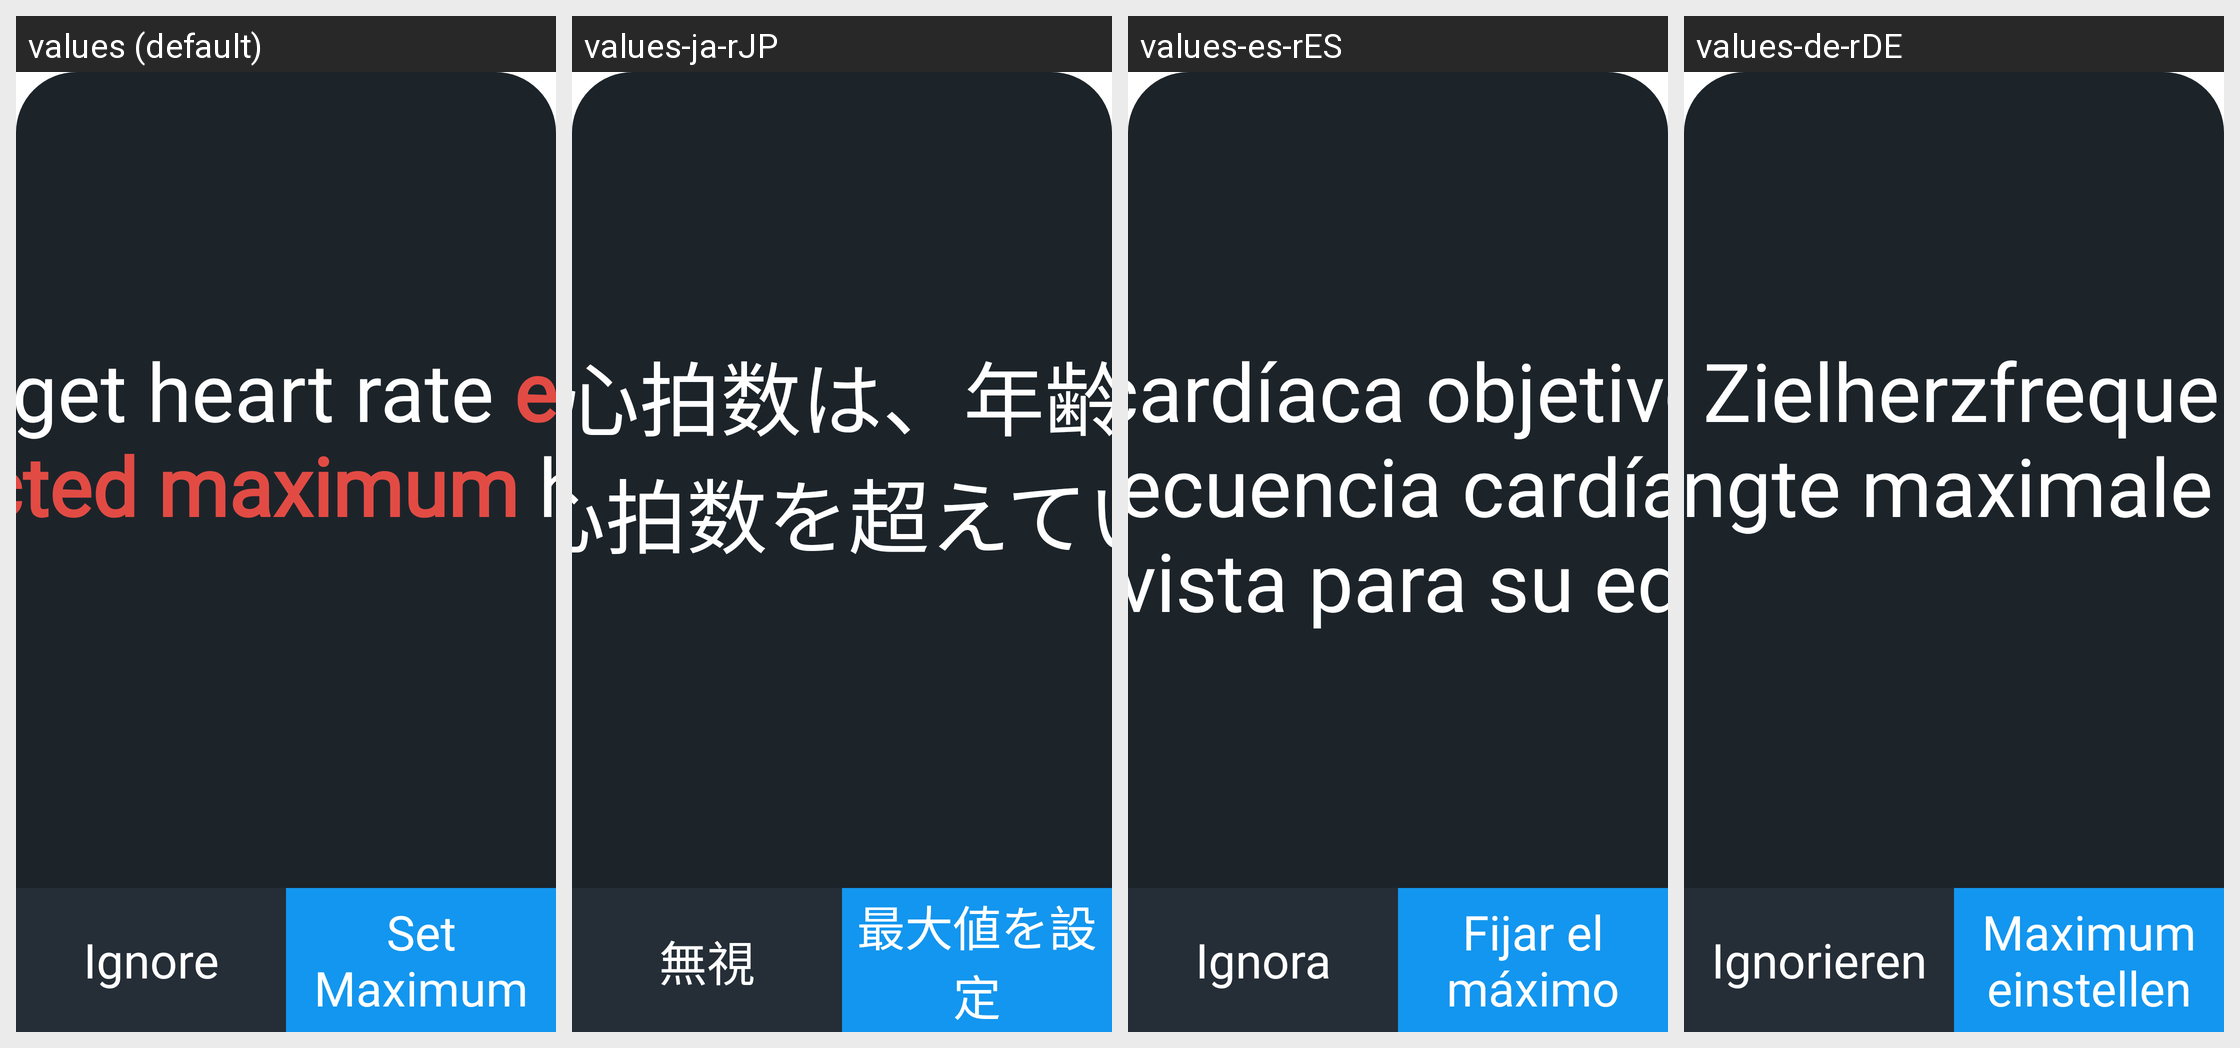

For this localized Android screen grid, give each drawn string resource with its value in every locale shown.
Android screen res/layout/window_modal_hr_max.xml rendered under 4 locales, left to right: values (default), values-ja-rJP, values-es-rES, values-de-rDE. Device: Nexus 5 (rendered at 1080×1920; each locale shown at half size, 540×960, under a caption strip naming it); theme Theme.App.Starting.
Other locales in the repository, not shown: values-fi-rFI, values-fr-rFR, values-it-rIT, values-ko-rKR, values-nb-rNO, values-nl-rNL, values-pt-rPT, values-zh-rCN, values-zh-rTW.
Strings drawn on this screen, with the default value and each locale's value (text and hints the layout hard-codes, and strings that could not be matched under every locale, appear in the picture but are not listed):

selected_target_heart_rate_exceeds_your_age_predicted_maximum_heart_rate
  values: Selected target heart rate exceeds your age-predicted maximum heart rate .
  values-ja-rJP: 選択した目標心拍数は、年齢から予測される最大心拍数を超えています。
  values-es-rES: La frecuencia cardíaca objetivo seleccionada supera la frecuencia cardíaca máxima prevista para su edad.
  values-de-rDE: Die gewählte Zielherzfrequenz übersteigt Ihre altersbedingte maximale Herzfrequenz.

Ignore
  values: Ignore
  values-ja-rJP: 無視
  values-es-rES: Ignora
  values-de-rDE: Ignorieren

Set_Maximum
  values: Set Maximum
  values-ja-rJP: 最大値を設定
  values-es-rES: Fijar el máximo
  values-de-rDE: Maximum einstellen
